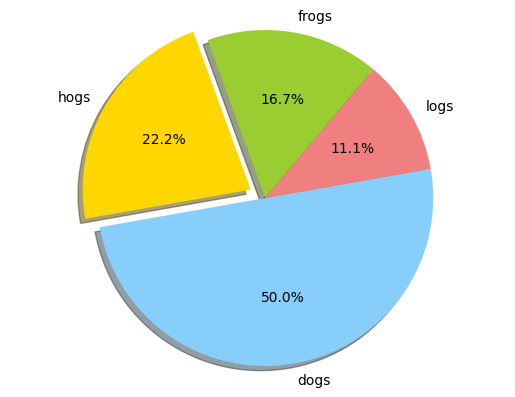

Python code for this plot:
from matplotlib import pyplot

labels = 'frogs', 'hogs', 'dogs', 'logs'
sizes = 15, 20, 45, 10
colors = 'yellowgreen', 'gold', 'lightskyblue', 'lightcoral'
explode = 0, 0.1, 0, 0
pyplot.pie(sizes, explode=explode, labels=labels, colors=colors, autopct='%1.1f%%', shadow=True, startangle=50)
pyplot.axis('equal')
pyplot.show()

# show chinese
print(pyplot.rcParams.keys())
pyplot.rcParams['font.sans-serif'] = ['DejaVu Sans']
pyplot.rcParams['axes.unicode_minus'] = False
